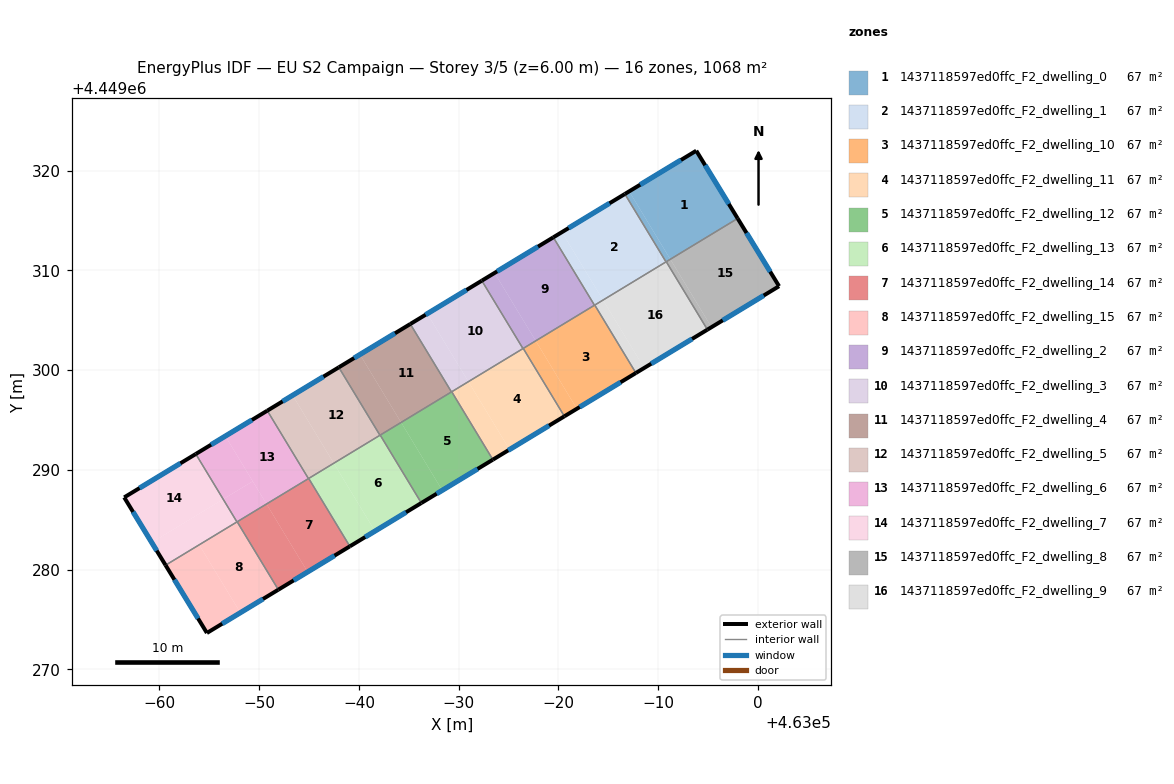
=== STOREY PLAN SPEC (per zone: floor XY polygon, exterior-wall plan segments, windows/doors) ===
zone 1: 1437118597ed0ffc_F2_dwelling_0  (66.7 m²)
  floor: (462993.81, 4449322.00) (462997.96, 4449315.21) (462991.21, 4449311.12) (462987.09, 4449317.93)
  floor: (462987.09, 4449317.93) (462991.21, 4449311.12) (462990.78, 4449310.86) (462986.66, 4449317.66)
  exterior wall: (462997.96, 4449315.21) – (462993.81, 4449322.00)  [8.0 m]
    window: (462997.07, 4449316.67) – (462994.70, 4449320.55)  [7.8 m²]
  exterior wall: (462993.81, 4449322.00) – (462986.66, 4449317.66)  [8.4 m]
    window: (462992.28, 4449321.07) – (462988.19, 4449318.59)  [8.2 m²]
  interior walls: 3
zone 2: 1437118597ed0ffc_F2_dwelling_1  (66.7 m²)
  floor: (462980.34, 4449313.84) (462984.47, 4449307.03) (462983.61, 4449306.51) (462979.49, 4449313.32)
  floor: (462986.66, 4449317.66) (462990.78, 4449310.86) (462984.47, 4449307.03) (462980.34, 4449313.84)
  exterior wall: (462986.66, 4449317.66) – (462979.48, 4449313.32)  [8.4 m]
    window: (462985.12, 4449316.73) – (462981.02, 4449314.25)  [8.2 m²]
  interior walls: 4
zone 3: 1437118597ed0ffc_F2_dwelling_10  (66.7 m²)
  floor: (462983.64, 4449306.53) (462987.76, 4449299.72) (462981.85, 4449296.14) (462977.72, 4449302.94)
  floor: (462977.72, 4449302.94) (462981.85, 4449296.14) (462980.59, 4449295.38) (462976.47, 4449302.18)
  exterior wall: (462980.59, 4449295.38) – (462987.76, 4449299.72)  [8.4 m]
    window: (462982.13, 4449296.31) – (462986.23, 4449298.79)  [8.2 m²]
  interior walls: 4
zone 4: 1437118597ed0ffc_F2_dwelling_11  (66.7 m²)
  floor: (462976.47, 4449302.18) (462980.59, 4449295.38) (462975.10, 4449292.05) (462970.97, 4449298.85)
  floor: (462970.97, 4449298.85) (462975.10, 4449292.05) (462973.42, 4449291.03) (462969.30, 4449297.84)
  exterior wall: (462973.42, 4449291.03) – (462980.59, 4449295.38)  [8.4 m]
    window: (462974.96, 4449291.96) – (462979.06, 4449294.45)  [8.2 m²]
  interior walls: 4
zone 5: 1437118597ed0ffc_F2_dwelling_12  (66.7 m²)
  floor: (462969.30, 4449297.84) (462973.42, 4449291.03) (462968.35, 4449287.96) (462964.23, 4449294.76)
  floor: (462964.23, 4449294.76) (462968.35, 4449287.96) (462966.26, 4449286.69) (462962.13, 4449293.49)
  exterior wall: (462966.26, 4449286.69) – (462973.42, 4449291.03)  [8.4 m]
    window: (462967.79, 4449287.62) – (462971.89, 4449290.10)  [8.2 m²]
  interior walls: 4
zone 6: 1437118597ed0ffc_F2_dwelling_13  (66.7 m²)
  floor: (462962.13, 4449293.49) (462966.26, 4449286.69) (462961.60, 4449283.87) (462957.48, 4449290.67)
  floor: (462957.48, 4449290.67) (462961.60, 4449283.87) (462959.09, 4449282.34) (462954.96, 4449289.15)
  exterior wall: (462959.09, 4449282.34) – (462966.26, 4449286.69)  [8.4 m]
    window: (462960.62, 4449283.27) – (462964.72, 4449285.76)  [8.2 m²]
  interior walls: 4
zone 7: 1437118597ed0ffc_F2_dwelling_14  (66.7 m²)
  floor: (462954.96, 4449289.15) (462959.09, 4449282.34) (462954.86, 4449279.78) (462950.73, 4449286.59)
  floor: (462950.73, 4449286.59) (462954.86, 4449279.78) (462951.92, 4449278.00) (462947.79, 4449284.80)
  exterior wall: (462951.92, 4449278.00) – (462959.09, 4449282.34)  [8.4 m]
    window: (462953.45, 4449278.93) – (462957.55, 4449281.41)  [8.2 m²]
  interior walls: 4
zone 8: 1437118597ed0ffc_F2_dwelling_15  (66.7 m²)
  floor: (462947.79, 4449284.80) (462951.92, 4449278.00) (462948.11, 4449275.69) (462943.99, 4449282.50) (462947.77, 4449284.79)
  floor: (462943.99, 4449282.50) (462948.11, 4449275.69) (462944.76, 4449273.66) (462940.61, 4449280.45)
  exterior wall: (462944.76, 4449273.66) – (462951.92, 4449278.00)  [8.4 m]
    window: (462946.29, 4449274.59) – (462950.38, 4449277.07)  [8.2 m²]
  exterior wall: (462940.61, 4449280.45) – (462944.76, 4449273.66)  [8.0 m]
    window: (462941.50, 4449279.00) – (462943.87, 4449275.11)  [7.8 m²]
  interior walls: 3
zone 9: 1437118597ed0ffc_F2_dwelling_2  (66.7 m²)
  floor: (462973.59, 4449309.75) (462977.72, 4449302.94) (462976.44, 4449302.17) (462972.32, 4449308.97)
  floor: (462979.48, 4449313.32) (462983.61, 4449306.51) (462977.72, 4449302.94) (462973.59, 4449309.75)
  exterior wall: (462979.48, 4449313.32) – (462972.32, 4449308.97)  [8.4 m]
    window: (462977.95, 4449312.39) – (462973.85, 4449309.90)  [8.2 m²]
  interior walls: 4
zone 10: 1437118597ed0ffc_F2_dwelling_3  (66.7 m²)
  floor: (462972.32, 4449308.97) (462976.44, 4449302.17) (462970.97, 4449298.85) (462966.85, 4449305.66)
  floor: (462966.85, 4449305.66) (462970.97, 4449298.85) (462969.27, 4449297.82) (462965.15, 4449304.63)
  exterior wall: (462972.32, 4449308.97) – (462965.15, 4449304.63)  [8.4 m]
    window: (462970.78, 4449308.04) – (462966.68, 4449305.56)  [8.2 m²]
  interior walls: 4
zone 11: 1437118597ed0ffc_F2_dwelling_4  (66.7 m²)
  floor: (462965.15, 4449304.63) (462969.27, 4449297.82) (462964.23, 4449294.76) (462960.10, 4449301.57)
  floor: (462960.10, 4449301.57) (462964.23, 4449294.76) (462962.10, 4449293.48) (462957.98, 4449300.29)
  exterior wall: (462965.15, 4449304.63) – (462957.98, 4449300.29)  [8.4 m]
    window: (462963.61, 4449303.70) – (462959.51, 4449301.22)  [8.2 m²]
  interior walls: 4
zone 12: 1437118597ed0ffc_F2_dwelling_5  (66.7 m²)
  floor: (462957.98, 4449300.29) (462962.10, 4449293.48) (462957.48, 4449290.67) (462953.35, 4449297.48)
  floor: (462953.35, 4449297.48) (462957.48, 4449290.68) (462954.94, 4449289.13) (462950.81, 4449295.94)
  exterior wall: (462957.98, 4449300.29) – (462950.81, 4449295.94)  [8.4 m]
    window: (462956.44, 4449299.36) – (462952.35, 4449296.87)  [8.2 m²]
  interior walls: 4
zone 13: 1437118597ed0ffc_F2_dwelling_6  (66.7 m²)
  floor: (462949.35, 4449288.86) (462950.73, 4449286.59) (462947.77, 4449284.79) (462946.39, 4449287.07)
  floor: (462946.61, 4449293.39) (462949.35, 4449288.86) (462946.39, 4449287.07) (462943.64, 4449291.60)
  floor: (462950.81, 4449295.94) (462954.94, 4449289.13) (462950.73, 4449286.59) (462946.61, 4449293.39)
  exterior wall: (462950.81, 4449295.94) – (462943.64, 4449291.60)  [8.4 m]
    window: (462949.28, 4449295.01) – (462945.18, 4449292.53)  [8.2 m²]
  interior walls: 4
zone 14: 1437118597ed0ffc_F2_dwelling_7  (66.7 m²)
  floor: (462946.39, 4449287.07) (462947.77, 4449284.79) (462940.61, 4449280.45) (462939.23, 4449282.73)
  floor: (462943.64, 4449291.60) (462946.39, 4449287.07) (462939.23, 4449282.73) (462936.47, 4449287.25)
  exterior wall: (462936.47, 4449287.25) – (462940.61, 4449280.45)  [8.0 m]
    window: (462937.36, 4449285.79) – (462939.73, 4449281.91)  [7.8 m²]
  exterior wall: (462943.64, 4449291.60) – (462936.47, 4449287.25)  [8.4 m]
    window: (462942.11, 4449290.67) – (462938.00, 4449288.18)  [8.2 m²]
  interior walls: 2
zone 15: 1437118597ed0ffc_F2_dwelling_8  (66.7 m²)
  floor: (462997.96, 4449315.21) (462997.97, 4449315.20) (462991.22, 4449311.11) (462991.21, 4449311.12)
  floor: (462991.22, 4449311.12) (462995.34, 4449304.31) (462994.93, 4449304.07) (462990.81, 4449310.87)
  floor: (462997.97, 4449315.20) (463002.11, 4449308.42) (462994.93, 4449304.07) (462995.34, 4449304.31) (462991.22, 4449311.11)
  exterior wall: (463002.11, 4449308.42) – (462997.96, 4449315.21)  [8.0 m]
    window: (463001.22, 4449309.87) – (462998.85, 4449313.76)  [7.8 m²]
  exterior wall: (462994.93, 4449304.07) – (463002.11, 4449308.42)  [8.4 m]
    window: (462996.47, 4449305.00) – (463000.58, 4449307.49)  [8.2 m²]
  interior walls: 2
zone 16: 1437118597ed0ffc_F2_dwelling_9  (66.7 m²)
  floor: (462990.81, 4449310.87) (462994.93, 4449304.07) (462988.59, 4449300.22) (462984.47, 4449307.03)
  floor: (462984.47, 4449307.03) (462988.59, 4449300.22) (462987.76, 4449299.72) (462983.64, 4449306.53)
  exterior wall: (462987.76, 4449299.72) – (462994.93, 4449304.07)  [8.4 m]
    window: (462989.30, 4449300.65) – (462993.40, 4449303.14)  [8.2 m²]
  interior walls: 4

=== DERIVED (storey summary) ===
Building: EU S2 Campaign
Storey: 3 of 5  (floor level z = 6.00 m)
Storey gross floor area: 1067.5 m²
Zones on this storey: 16
  - 1437118597ed0ffc_F2_dwelling_0: floor 66.7 m²; exterior wall 16.3 m (49.0 m²); 2 window(s) 16.0 m²; WWR 32.7%
  - 1437118597ed0ffc_F2_dwelling_1: floor 66.7 m²; exterior wall 8.4 m (25.2 m²); 1 window(s) 8.2 m²; WWR 32.7%
  - 1437118597ed0ffc_F2_dwelling_10: floor 66.7 m²; exterior wall 8.4 m (25.1 m²); 1 window(s) 8.2 m²; WWR 32.7%
  - 1437118597ed0ffc_F2_dwelling_11: floor 66.7 m²; exterior wall 8.4 m (25.1 m²); 1 window(s) 8.2 m²; WWR 32.7%
  - 1437118597ed0ffc_F2_dwelling_12: floor 66.7 m²; exterior wall 8.4 m (25.1 m²); 1 window(s) 8.2 m²; WWR 32.7%
  - 1437118597ed0ffc_F2_dwelling_13: floor 66.7 m²; exterior wall 8.4 m (25.1 m²); 1 window(s) 8.2 m²; WWR 32.7%
  - 1437118597ed0ffc_F2_dwelling_14: floor 66.7 m²; exterior wall 8.4 m (25.1 m²); 1 window(s) 8.2 m²; WWR 32.7%
  - 1437118597ed0ffc_F2_dwelling_15: floor 66.7 m²; exterior wall 16.3 m (49.0 m²); 2 window(s) 16.0 m²; WWR 32.7%
  - 1437118597ed0ffc_F2_dwelling_2: floor 66.7 m²; exterior wall 8.4 m (25.1 m²); 1 window(s) 8.2 m²; WWR 32.7%
  - 1437118597ed0ffc_F2_dwelling_3: floor 66.7 m²; exterior wall 8.4 m (25.1 m²); 1 window(s) 8.2 m²; WWR 32.7%
  - 1437118597ed0ffc_F2_dwelling_4: floor 66.7 m²; exterior wall 8.4 m (25.1 m²); 1 window(s) 8.2 m²; WWR 32.7%
  - 1437118597ed0ffc_F2_dwelling_5: floor 66.7 m²; exterior wall 8.4 m (25.1 m²); 1 window(s) 8.2 m²; WWR 32.7%
  - 1437118597ed0ffc_F2_dwelling_6: floor 66.7 m²; exterior wall 8.4 m (25.1 m²); 1 window(s) 8.2 m²; WWR 32.7%
  - 1437118597ed0ffc_F2_dwelling_7: floor 66.7 m²; exterior wall 16.4 m (49.1 m²); 2 window(s) 16.0 m²; WWR 32.7%
  - 1437118597ed0ffc_F2_dwelling_8: floor 66.7 m²; exterior wall 16.4 m (49.1 m²); 2 window(s) 16.0 m²; WWR 32.7%
  - 1437118597ed0ffc_F2_dwelling_9: floor 66.7 m²; exterior wall 8.4 m (25.1 m²); 1 window(s) 8.2 m²; WWR 32.7%
Zone adjacency (shared interzone walls):
  - 1437118597ed0ffc_F2_dwelling_0 ↔ 1437118597ed0ffc_F2_dwelling_1
  - 1437118597ed0ffc_F2_dwelling_0 ↔ 1437118597ed0ffc_F2_dwelling_8
  - 1437118597ed0ffc_F2_dwelling_0 ↔ 1437118597ed0ffc_F2_dwelling_9
  - 1437118597ed0ffc_F2_dwelling_1 ↔ 1437118597ed0ffc_F2_dwelling_10
  - 1437118597ed0ffc_F2_dwelling_1 ↔ 1437118597ed0ffc_F2_dwelling_2
  - 1437118597ed0ffc_F2_dwelling_1 ↔ 1437118597ed0ffc_F2_dwelling_9
  - 1437118597ed0ffc_F2_dwelling_10 ↔ 1437118597ed0ffc_F2_dwelling_11
  - 1437118597ed0ffc_F2_dwelling_10 ↔ 1437118597ed0ffc_F2_dwelling_2
  - 1437118597ed0ffc_F2_dwelling_10 ↔ 1437118597ed0ffc_F2_dwelling_9
  - 1437118597ed0ffc_F2_dwelling_11 ↔ 1437118597ed0ffc_F2_dwelling_12
  - 1437118597ed0ffc_F2_dwelling_11 ↔ 1437118597ed0ffc_F2_dwelling_2
  - 1437118597ed0ffc_F2_dwelling_11 ↔ 1437118597ed0ffc_F2_dwelling_3
  - 1437118597ed0ffc_F2_dwelling_12 ↔ 1437118597ed0ffc_F2_dwelling_13
  - 1437118597ed0ffc_F2_dwelling_12 ↔ 1437118597ed0ffc_F2_dwelling_3
  - 1437118597ed0ffc_F2_dwelling_12 ↔ 1437118597ed0ffc_F2_dwelling_4
  - 1437118597ed0ffc_F2_dwelling_13 ↔ 1437118597ed0ffc_F2_dwelling_14
  - 1437118597ed0ffc_F2_dwelling_13 ↔ 1437118597ed0ffc_F2_dwelling_4
  - 1437118597ed0ffc_F2_dwelling_13 ↔ 1437118597ed0ffc_F2_dwelling_5
  - 1437118597ed0ffc_F2_dwelling_14 ↔ 1437118597ed0ffc_F2_dwelling_15
  - 1437118597ed0ffc_F2_dwelling_14 ↔ 1437118597ed0ffc_F2_dwelling_5
  - 1437118597ed0ffc_F2_dwelling_14 ↔ 1437118597ed0ffc_F2_dwelling_6
  - 1437118597ed0ffc_F2_dwelling_15 ↔ 1437118597ed0ffc_F2_dwelling_6
  - 1437118597ed0ffc_F2_dwelling_15 ↔ 1437118597ed0ffc_F2_dwelling_7
  - 1437118597ed0ffc_F2_dwelling_2 ↔ 1437118597ed0ffc_F2_dwelling_3
  - 1437118597ed0ffc_F2_dwelling_3 ↔ 1437118597ed0ffc_F2_dwelling_4
  - 1437118597ed0ffc_F2_dwelling_4 ↔ 1437118597ed0ffc_F2_dwelling_5
  - 1437118597ed0ffc_F2_dwelling_5 ↔ 1437118597ed0ffc_F2_dwelling_6
  - 1437118597ed0ffc_F2_dwelling_6 ↔ 1437118597ed0ffc_F2_dwelling_7
  - 1437118597ed0ffc_F2_dwelling_8 ↔ 1437118597ed0ffc_F2_dwelling_9